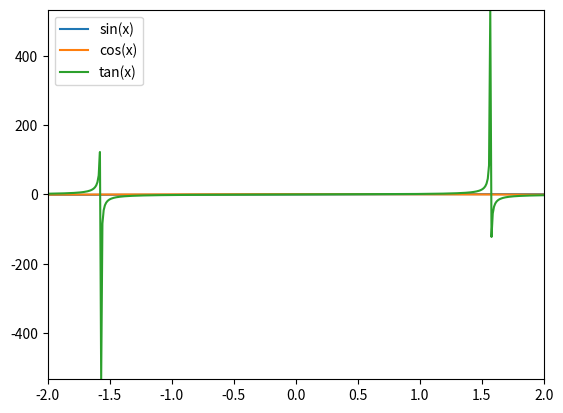

Generate this figure with matplotlib:
# file name: margin.py
import numpy as np
import math
import matplotlib.pyplot as plt
x = np.linspace(-2,2,400)
fig, ax = plt.subplots()
y1=np.sin(x)
y2=np.cos(x)
y3=np.tan(x)
ax.plot(x,y1,label='sin(x)')
ax.plot(x,y2,label='cos(x)')
ax.plot(x,y3,label='tan(x)')
plt.margins(0) # this makes the frame fit right to the data.
ax.legend()
plt.show()
